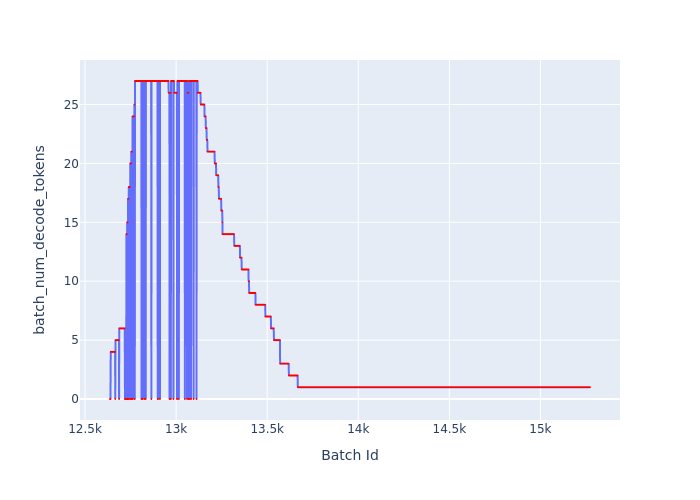

The table this chart was drawn from, first rows:
Batch Id, batch_num_decode_tokens
12637, 0
12638, 0
12639, 0
12640, 0
12641, 4
12642, 4
12643, 4
12644, 4
12645, 4
12646, 4
12647, 4
12648, 4
12649, 4
12650, 4
12651, 4
12652, 4
12653, 4
12654, 4
12655, 4
12656, 4
12657, 4
12658, 4
12659, 4
12660, 4
12661, 4
12662, 4
12663, 4
12664, 4
12665, 4
12666, 0
12667, 5
12668, 5
12669, 5
12670, 5
12671, 5
12672, 5
12673, 5
12674, 5
12675, 5
12676, 5
12677, 5
12678, 5
12679, 5
12680, 5
12681, 5
12682, 5
12683, 5
12684, 5
12685, 5
12686, 5
12687, 0
12688, 6
12689, 6
12690, 6
12691, 6
12692, 6
12693, 6
12694, 6
12695, 6
12696, 6
... 2,576 more rows
